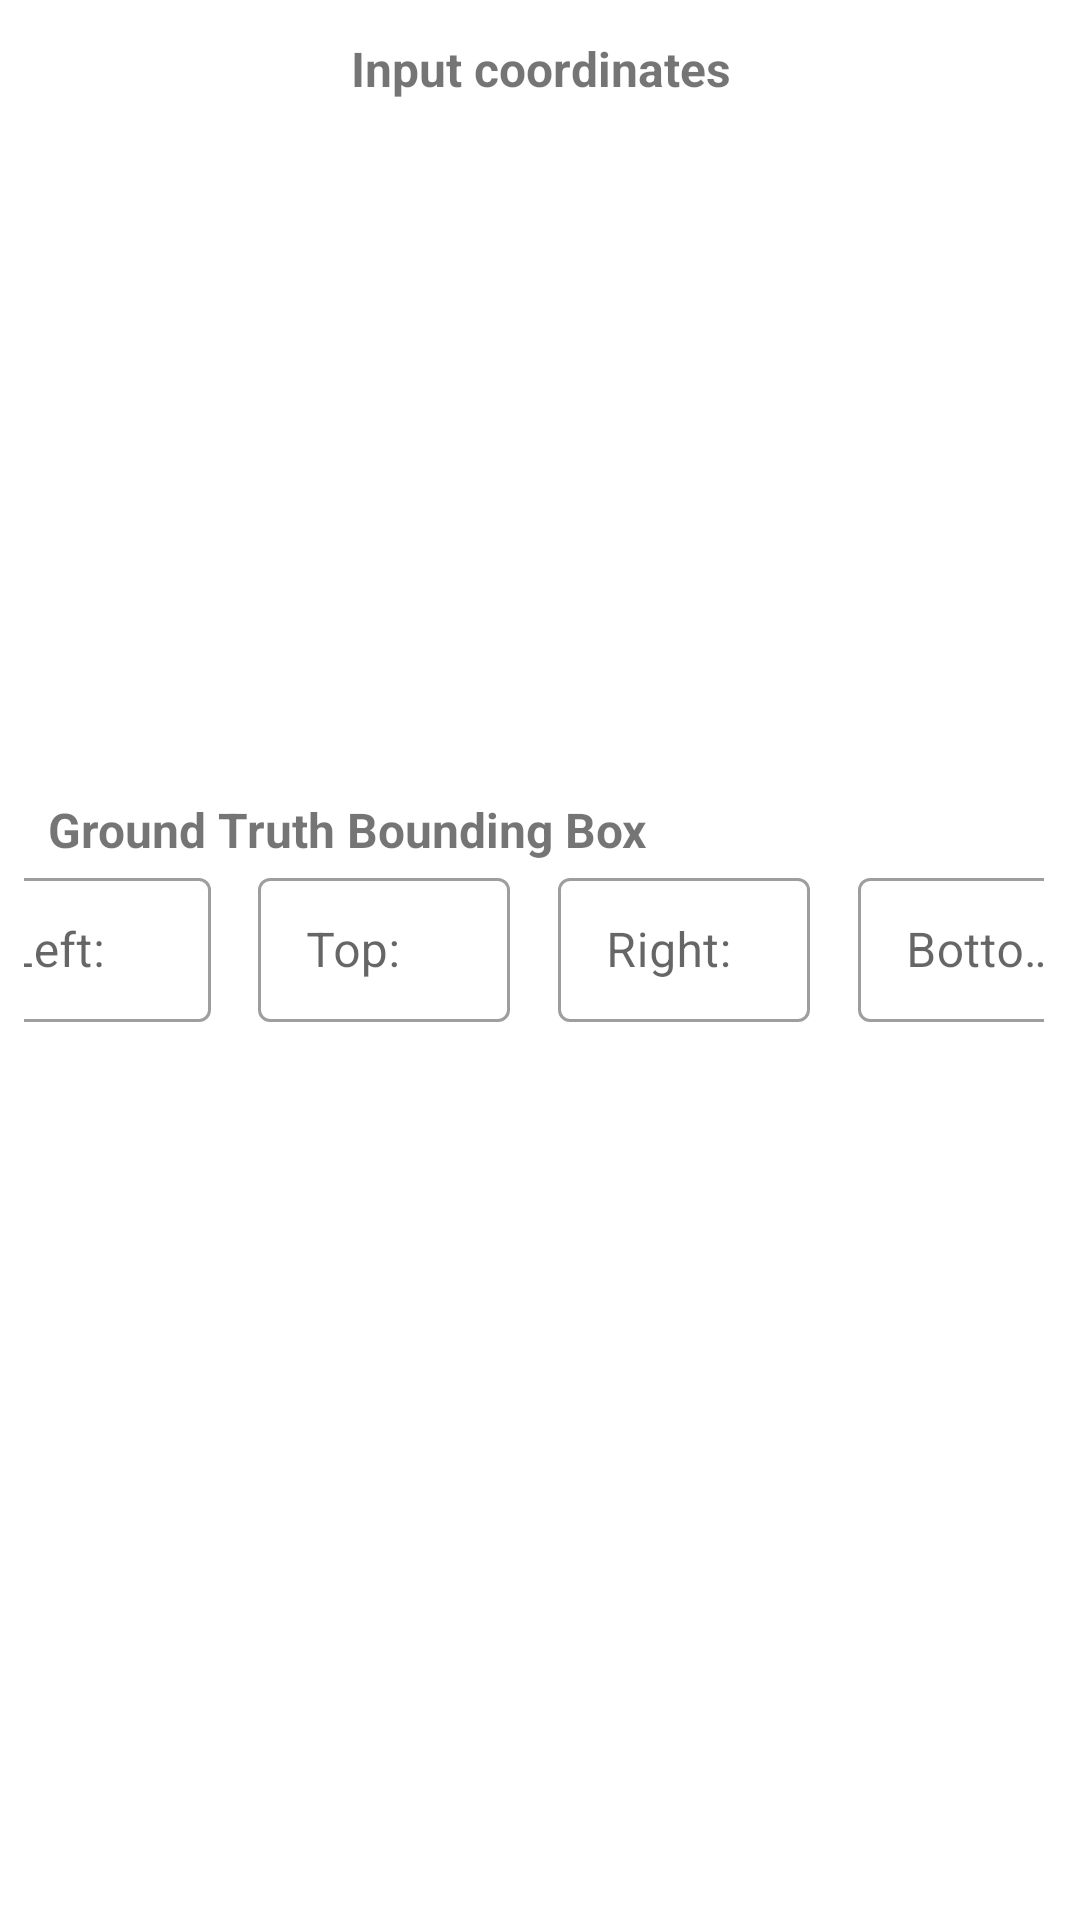

Here is an Android app screen rendered from its layout file. Give the layout XML and the strings, colors and styles it references.
<!-- AndroidManifest.xml: fallback theme Theme.MaterialComponents.DayNight.NoActionBar -->
<!-- res/layout/dialog_input_data.xml -->
<?xml version="1.0" encoding="utf-8"?>
<LinearLayout
    xmlns:android="http://schemas.android.com/apk/res/android"
    xmlns:app="http://schemas.android.com/apk/res-auto"
    style="@style/Wrapped"
    android:padding="8dp"
    android:orientation="vertical">

    <com.google.android.material.textview.MaterialTextView
        android:id="@+id/boxTitle"
        style="@style/Widget.Theme.IntersectionOverUnion.Title"
        android:gravity="center"
        android:text="@string/dialog_title" />

    <com.google.android.material.textview.MaterialTextView
        android:id="@+id/description"
        style="@style/Widget.Theme.IntersectionOverUnion.Description"
        android:gravity="center"
        android:text="@string/input_coordinates_description" />

    <ScrollView
        style="@style/Wrapped"
        android:scrollbarStyle="outsideInset">

        <LinearLayout
            style="@style/Wide.Vertical">

            <LinearLayout
                style="@style/Wrapped"
                android:gravity="center">

                <include
                    android:id="@+id/inputGroundTruthBoxCoordinatesLayout"
                    layout="@layout/bounding_box_input_layout"/>

                <include
                    android:id="@+id/inputPredictedBoxCoordinatesLayout"
                    layout="@layout/bounding_box_input_layout"/>
            </LinearLayout>

            <LinearLayout
                android:id="@+id/buttonContainerLayout"
                style="@style/Wide"
                android:paddingHorizontal="8dp"
                android:paddingTop="4dp"
                app:layout_constraintStart_toStartOf="parent"
                app:layout_constraintBottom_toBottomOf="parent">

                <com.google.android.material.button.MaterialButton
                    android:id="@+id/clearButton"
                    android:text="@string/clear_button"
                    style="@style/Widget.Theme.IntersectionOverUnion.DialogButton" />

                <View style="@style/Widget.Theme.IntersectionOverUnion.StubView" />

                <com.google.android.material.button.MaterialButton
                    android:id="@+id/closeButton"
                    android:text="@string/close_button"
                    style="@style/Widget.Theme.IntersectionOverUnion.DialogButton" />

                <com.google.android.material.button.MaterialButton
                    android:id="@+id/applyButton"
                    android:text="@string/apply_button"
                    style="@style/Widget.Theme.IntersectionOverUnion.DialogButton" />

            </LinearLayout>

        </LinearLayout>

    </ScrollView>

</LinearLayout>
<!-- res/layout/bounding_box_input_layout.xml (included above) -->
<?xml version="1.0" encoding="utf-8"?>
<androidx.constraintlayout.widget.ConstraintLayout
    xmlns:android="http://schemas.android.com/apk/res/android"
    xmlns:tools="http://schemas.android.com/tools"
    xmlns:app="http://schemas.android.com/apk/res-auto"
    style="@style/Wide">

    <com.google.android.material.textview.MaterialTextView
        android:id="@+id/boxTitle"
        style="@style/Widget.Theme.IntersectionOverUnion.Title"
        app:layout_constraintTop_toTopOf="parent"
        app:layout_constraintStart_toStartOf="parent"
        tools:text="@string/ground_truth_title" />

    <com.google.android.material.textfield.TextInputLayout
        android:id="@+id/boxLeftContainer"
        android:hint="@string/left_hint"
        app:layout_constraintStart_toStartOf="parent"
        app:layout_constraintEnd_toStartOf="@id/boxTopContainer"
        app:layout_constraintTop_toBottomOf="@id/boxTitle"
        style="@style/Widget.Theme.IntersectionOverUnion.InputLayout">

        <com.google.android.material.textfield.TextInputEditText
            android:id="@+id/boxLeftInput"
            style="@style/Widget.Theme.IntersectionOverUnion.Input" />
    </com.google.android.material.textfield.TextInputLayout>

    <com.google.android.material.textfield.TextInputLayout
        android:id="@+id/boxTopContainer"
        android:hint="@string/top_hint"
        app:layout_constraintStart_toEndOf="@id/boxLeftContainer"
        app:layout_constraintEnd_toStartOf="@id/boxRightContainer"
        app:layout_constraintTop_toTopOf="@id/boxLeftContainer"
        style="@style/Widget.Theme.IntersectionOverUnion.InputLayout">

        <com.google.android.material.textfield.TextInputEditText
            android:id="@+id/boxTopInput"
            style="@style/Widget.Theme.IntersectionOverUnion.Input" />
    </com.google.android.material.textfield.TextInputLayout>

    <com.google.android.material.textfield.TextInputLayout
        android:id="@+id/boxRightContainer"
        android:hint="@string/right_hint"
        app:layout_constraintStart_toEndOf="@id/boxTopContainer"
        app:layout_constraintEnd_toStartOf="@id/boxBottomContainer"
        app:layout_constraintTop_toTopOf="@id/boxLeftContainer"
        style="@style/Widget.Theme.IntersectionOverUnion.InputLayout">

        <com.google.android.material.textfield.TextInputEditText
            android:id="@+id/boxRightInput"
            style="@style/Widget.Theme.IntersectionOverUnion.Input" />
    </com.google.android.material.textfield.TextInputLayout>

    <com.google.android.material.textfield.TextInputLayout
        android:id="@+id/boxBottomContainer"
        android:hint="@string/bottom_hint"
        app:layout_constraintStart_toEndOf="@id/boxRightContainer"
        app:layout_constraintEnd_toEndOf="parent"
        app:layout_constraintTop_toTopOf="@id/boxLeftContainer"
        app:layout_constraintHorizontal_chainStyle="packed"
        style="@style/Widget.Theme.IntersectionOverUnion.InputLayout">

        <com.google.android.material.textfield.TextInputEditText
            android:id="@+id/boxBottomInput"
            style="@style/Widget.Theme.IntersectionOverUnion.Input" />
    </com.google.android.material.textfield.TextInputLayout>

</androidx.constraintlayout.widget.ConstraintLayout>
<!-- resources referenced by this layout -->
<resources>
  <string name="apply_button">Apply</string>
  <string name="bottom_hint">Bottom:</string>
  <string name="clear_button">Clear</string>
  <string name="close_button">Close</string>
  <string name="dialog_title">Input coordinates</string>
  <string name="ground_truth_title">Ground Truth Bounding Box</string>
  <string name="input_coordinates_description">Please, provide coordinates for both GroundTruth and Predicted boxes. Every value has to be in a range 0..16</string>
  <string name="left_hint">Left:</string>
  <string name="right_hint">Right:</string>
  <string name="top_hint">Top:</string>
  <style name="Wide">
          <item name="android:layout_width">match_parent</item>
          <item name="android:layout_height">wrap_content</item>
      </style>
  <style name="Wide.Vertical">
          <item name="android:orientation">vertical</item>
      </style>
  <style name="Widget.Theme.IntersectionOverUnion.Input" parent="">
          <item name="android:layout_width">match_parent</item>
          <item name="android:layout_height">48dp</item>
      </style>
  <style name="Widget.Theme.IntersectionOverUnion.InputLayout" parent="@style/Widget.MaterialComponents.TextInputLayout.OutlinedBox">
          <item name="android:layout_width">84dp</item>
          <item name="android:layout_height">wrap_content</item>
          <item name="android:layout_marginHorizontal">8dp</item>
      </style>
  <style name="Widget.Theme.IntersectionOverUnion.StubView" parent="">
          <item name="android:layout_width">0dp</item>
          <item name="android:layout_height">0dp</item>
          <item name="android:layout_weight">1</item>
      </style>
  <style name="Widget.Theme.IntersectionOverUnion.Title" parent="Wide">
          <item name="android:paddingHorizontal">8dp</item>
          <item name="android:paddingTop">4dp</item>
          <item name="android:textSize">16sp</item>
          <item name="android:textStyle">bold</item>
      </style>
  <style name="Wrapped">
          <item name="android:layout_width">wrap_content</item>
          <item name="android:layout_height">wrap_content</item>
      </style>
</resources>
